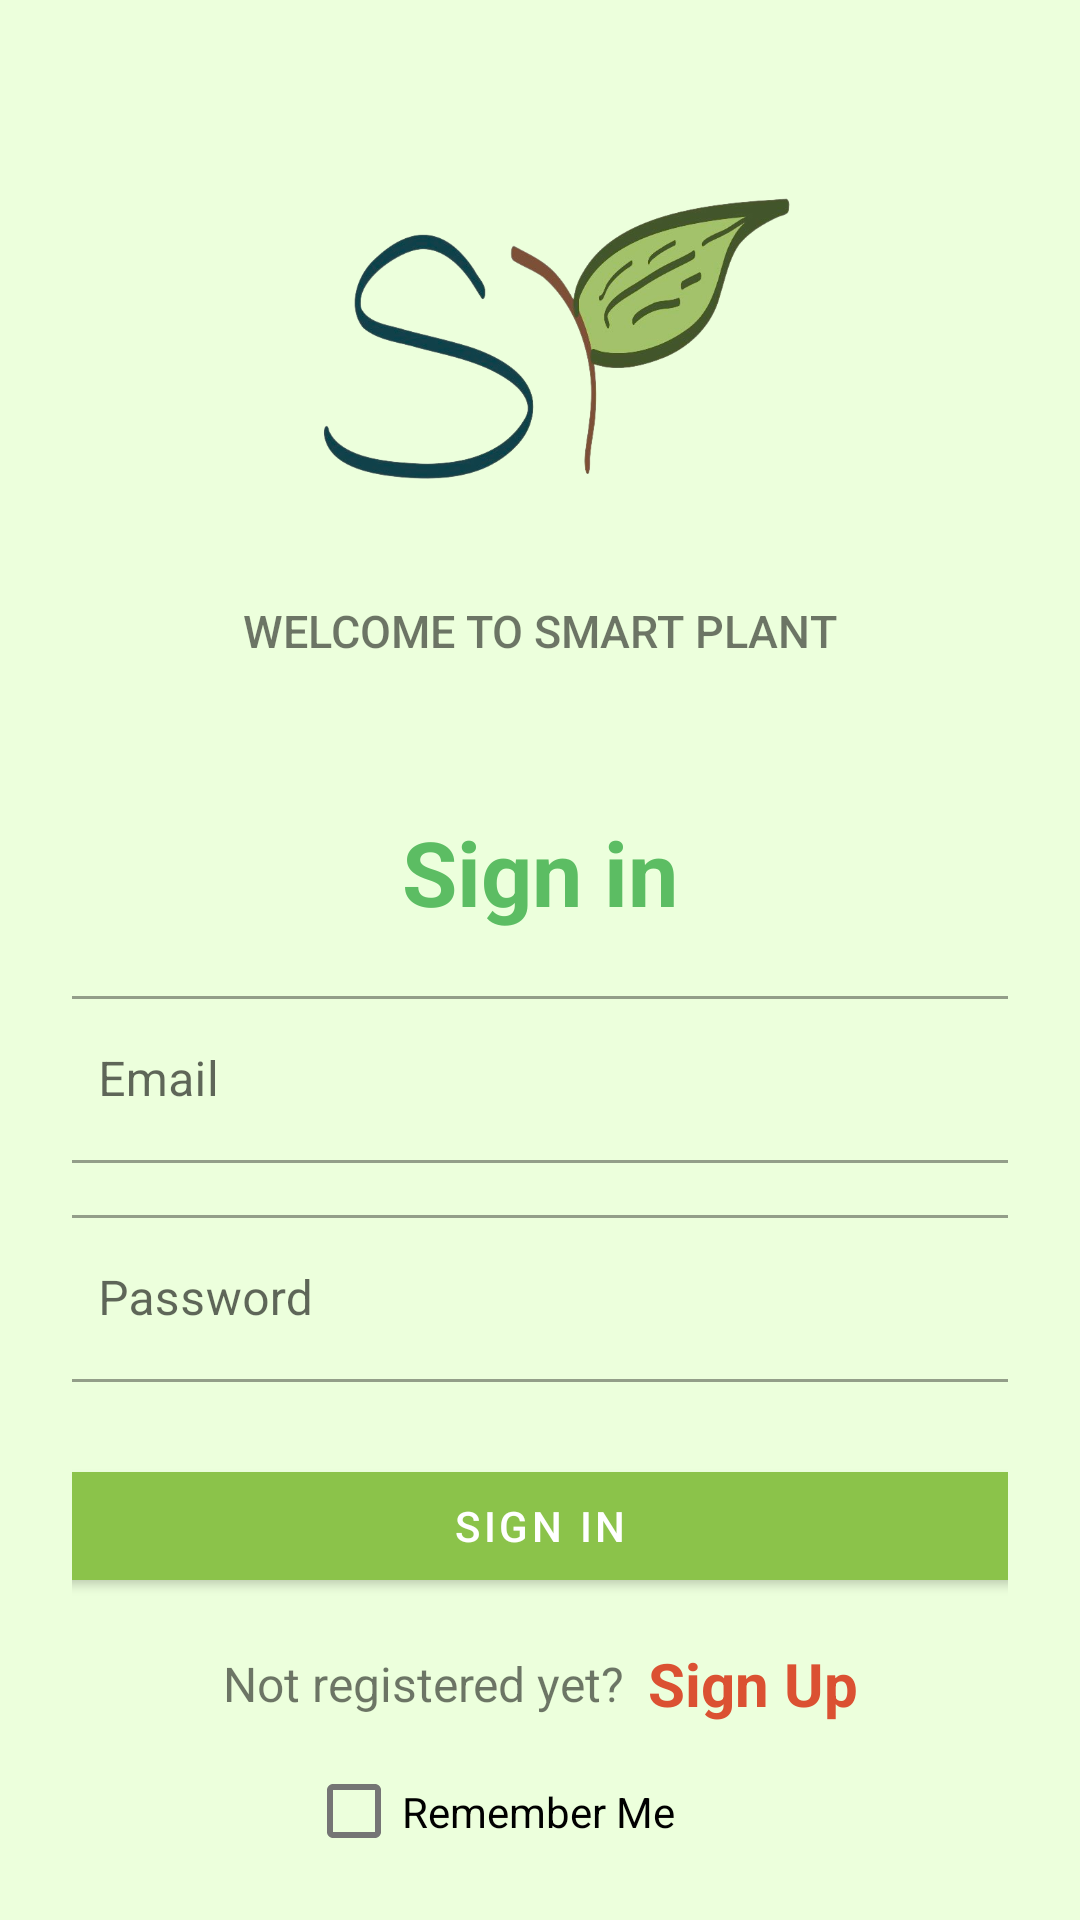

This screen was rendered from an Android layout file. Write that file and the resources it references.
<!-- AndroidManifest.xml: application theme Theme.SmartPlant -->
<!-- res/layout/loginpage.xml -->
<?xml version="1.0" encoding="utf-8"?>
<LinearLayout xmlns:android="http://schemas.android.com/apk/res/android"
    xmlns:app="http://schemas.android.com/apk/res-auto"
    xmlns:tools="http://schemas.android.com/tools"
    android:layout_width="match_parent"
    android:layout_height="match_parent"
    android:orientation="vertical"
    android:padding="24dp"
    android:background="#ECFFDC"
    tools:context=".LogInActivity">

    <ImageView
        android:id="@+id/imageView"
        android:layout_width="244dp"
        android:layout_height="171dp"
        android:layout_gravity="center"
        android:layout_marginTop="5dp"
        android:contentDescription="@string/logo"
        android:src="@drawable/image0_removebg" />

    <TextView
        android:id="@+id/text_home"
        android:layout_width="wrap_content"
        android:layout_height="wrap_content"
        android:layout_gravity="center"
        android:layout_marginBottom="24dp"
        android:fontFamily="sans-serif-medium"
        android:text="@string/welcome_title"
        android:textSize="15sp" />

    <LinearLayout
        android:layout_width="327dp"
        android:layout_height="331dp"
        android:layout_gravity="center"
        android:layout_marginTop="10dp"
        android:orientation="vertical">

        <TextView
            android:layout_width="match_parent"
            android:layout_height="wrap_content"
            android:layout_marginVertical="16dp"
            android:gravity="center_horizontal"
            android:text="Sign in"
            android:textColor="@color/paleGreen"
            android:textSize="30sp"
            android:textStyle="bold" />


        <com.google.android.material.textfield.TextInputLayout
            style="@style/Widget.MaterialComponents.TextInputLayout.OutlinedBox"
            android:layout_width="match_parent"
            android:layout_height="wrap_content">

            <com.google.android.material.textfield.TextInputEditText
                android:id="@+id/editTextTextEmailAddress"
                android:layout_width="match_parent"
                android:layout_height="wrap_content"
                android:hint="Email"
                android:inputType="textEmailAddress" />
        </com.google.android.material.textfield.TextInputLayout>


        <com.google.android.material.textfield.TextInputLayout
            style="@style/Widget.MaterialComponents.TextInputLayout.OutlinedBox"
            android:layout_width="match_parent"
            android:layout_height="wrap_content"
            android:layout_marginTop="12dp">

            <com.google.android.material.textfield.TextInputEditText
                android:id="@+id/editTextTextPassword"
                android:layout_width="match_parent"
                android:layout_height="wrap_content"
                android:hint="Password"
                android:inputType="textPassword" />
        </com.google.android.material.textfield.TextInputLayout>

        <com.google.android.material.button.MaterialButton
            android:id="@+id/signInbutton"
            android:layout_width="match_parent"
            android:layout_height="wrap_content"
            android:layout_marginTop="24dp"
            android:text="Sign In"
            app:backgroundTint="#8BC34A" />

        <LinearLayout
            android:layout_width="match_parent"
            android:layout_height="wrap_content"
            android:layout_marginTop="15dp"
            android:gravity="center"
            android:orientation="horizontal">

            <TextView
                android:layout_width="wrap_content"
                android:layout_height="wrap_content"
                android:text="Not registered yet?"
                android:textSize="16sp" />

            <TextView
                android:id="@+id/tViewSignUp"
                android:layout_width="wrap_content"
                android:layout_height="wrap_content"
                android:layout_marginLeft="8dp"
                android:text="Sign Up"
                android:textColor="@color/scarlet"
                android:textSize="20sp"
                android:textStyle="bold" />

        </LinearLayout>

    </LinearLayout>

    <CheckBox
        android:id="@+id/checkBoxRemember"
        android:layout_width="156dp"
        android:layout_height="37dp"
        android:layout_marginBottom="24dp"
        android:layout_gravity="center"
        android:text="@string/remember_me" />

    <ImageView
        android:id="@+id/googleLogin"
        android:layout_width="wrap_content"
        android:layout_height="wrap_content"
        android:layout_gravity="center"
        android:clickable="true"
        android:contentDescription="@string/googleLogin"
        android:minHeight="25dp"
        android:src="@drawable/google" />

</LinearLayout>
<!-- resources referenced by this layout -->
<resources>
  <color name="paleGreen">#5CBD63</color>
  <color name="scarlet">#DB5132</color>
  <!-- drawable image0_removebg: png bitmap (drawable, 140603 bytes) -->
  <string name="googleLogin">Google Login</string>
  <string name="logo">logo</string>
  <string name="remember_me">Remember Me</string>
  <string name="welcome_title">WELCOME TO SMART PLANT</string>
  <style name="Theme.SmartPlant" parent="Theme.MaterialComponents.DayNight.DarkActionBar">
          
          <item name="colorPrimary">#26FF00</item>
          <item name="colorPrimaryVariant">#0E4A51</item>
          <item name="colorOnPrimary">@color/white</item>
          
          <item name="colorSecondary">@color/teal_200</item>
          <item name="colorSecondaryVariant">@color/teal_700</item>
          <item name="colorOnSecondary">@color/black</item>
          
          <item name="android:statusBarColor" tools:targetApi="l">?attr/colorPrimaryVariant</item>
          
      </style>
  <color name="white">#FFFFFFFF</color>
  <color name="teal_200">#FF03DAC5</color>
  <color name="teal_700">#FF018786</color>
  <color name="black">#FF000000</color>
</resources>
